Run: headless pygame with SDL's dummy video driver; simulated clock (each Clock.tick advances the game by its frame time, no real sleeping); random seed 0; keys injected as events and as key.get_pressed() state; no mouse input.
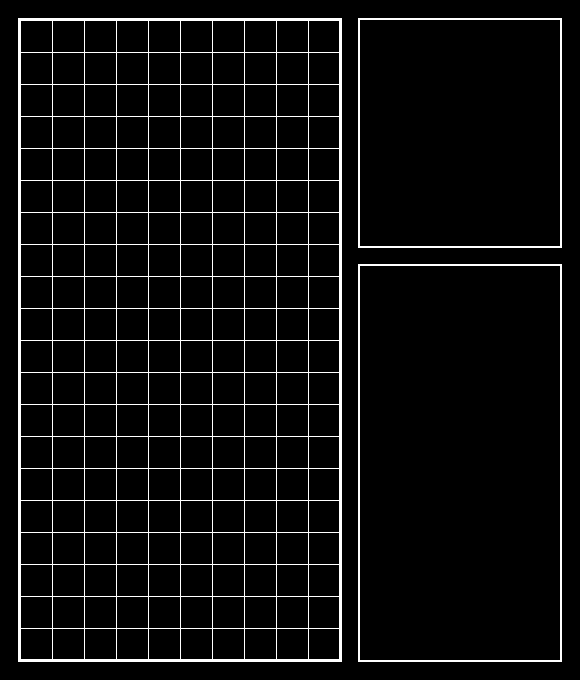
Frame 1 of 4 · flips 1–60 · no input
Frame 2 of 4 · flips 61–180 · tapped SPACE, RETURN · held RIGHT (→), D · screen unchanged from frame 1, image omitted
Frame 3 of 4 · flips 181–300 · held DOWN (↓), S · screen unchanged from frame 2, image omitted
Frame 4 of 4 · flips 301–420 · held LEFT (←), A, UP (↑), W · screen unchanged from frame 3, image omitted

The pygame program that drew these frames:

import pygame
from pygame.locals import *

pygame.init()


class Game:
    def __init__(self):
        self.border_width = 2
        self.outline = 5
        self.padding = 20
        self.screen_size = [32 * 10 + 200 + self.padding * 3, 32 * 20 + self.padding * 2]
        self.screen = pygame.display.set_mode(self.screen_size)

        self.game_surface = pygame.Surface([32 * 10, 32 * 20])
        self.next_surface = pygame.Surface(
            [self.screen_size[0] - (self.game_surface.get_width() + self.padding * 3), self.screen_size[1] // 3])
        self.score_surface = pygame.Surface(
            [self.next_surface.get_width(), self.screen_size[1] - self.next_surface.get_height() - self.padding * 3])

        self.clock = pygame.time.Clock()
        self.fps = 30

        self.block_patterns = [
            [[1, 0, 0],
             [1, 1, 1]],
            [[1, 1, 1],
             [1, 0, 0]],
            [[1, 1],
             [1, 1]],
            [[0, 1, 1],
             [1, 1, 0]],
            [[1, 1, 0],
             [0, 1, 1]],
            [[1, 1, 1, 1]],
            [[1, 1, 1],
             [0, 1, 0]]
        ]

        self.run = True

    def draw_bordered_surface(self, surface, position):
        surface.fill((255, 255, 255))
        pygame.draw.rect(self.screen, (255, 255, 255),
                         [position[0] - self.border_width, position[1] - self.border_width,
                          surface.get_width() + self.border_width * 2,
                          surface.get_height() + self.border_width * 2], 2)
        self.screen.blit(surface, position)

    def game_loop(self):
        while self.run:
            # Filling the surfaces---------------------------#
            self.screen.fill((0, 0, 0))
            self.draw_bordered_surface(self.game_surface, [self.padding, self.padding])
            self.draw_bordered_surface(self.next_surface,
                                       [self.game_surface.get_width() + 2 * self.padding, self.padding])
            self.draw_bordered_surface(self.score_surface,
                                       [self.game_surface.get_width() + 2 * self.padding,
                                        self.next_surface.get_height() + 2 * self.padding])

            self.game_surface.fill((0, 0, 0))
            self.next_surface.fill((0, 0, 0))
            self.score_surface.fill((0, 0, 0))

            # Drawing the lines on the game screen--------------------------#
            for i in range(10):
                for j in range(20):
                    pygame.draw.rect(self.game_surface, (255, 255, 255),
                                     (i * 32, j * 32, self.game_surface.get_width(), self.game_surface.get_height()), 1)

            # Key binding-----------------------------#
            for event in pygame.event.get():
                if event.type == QUIT:
                    self.run = False

            # Surfaces blit to the main screen-------------------------#
            self.screen.blit(self.game_surface, [self.padding, self.padding])
            self.screen.blit(self.next_surface,
                             [self.game_surface.get_width() + 2 * self.padding, self.padding])
            self.screen.blit(self.score_surface, [self.game_surface.get_width() + 2 * self.padding,
                                                  self.next_surface.get_height() + 2 * self.padding])
            pygame.display.update()
            self.clock.tick(self.fps)

        pygame.quit()


game = Game()
game.game_loop()
